Run: headless pygame with SDL's dummy video driver; simulated clock (each Clock.tick advances the game by its frame time, no real sleeping); random seed 0; keys injected as events and as key.get_pressed() state; mouse plan: one left click at the window centre at the start of phase 2, then a move to the lower-right quarter at the start of phase 3.
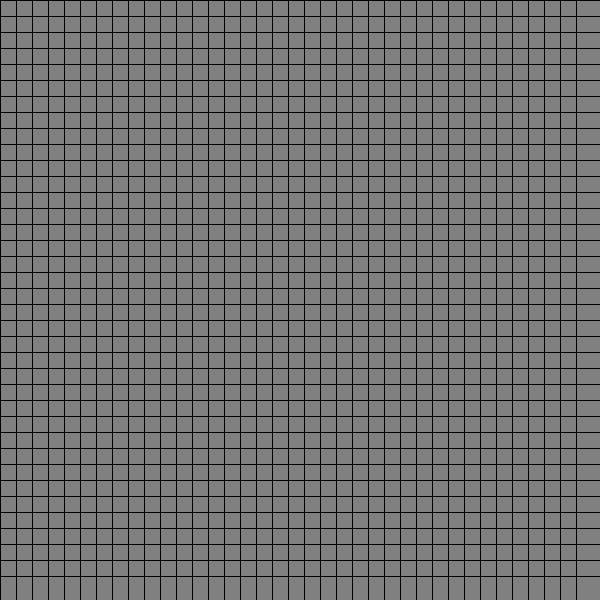
Frame 1 of 4 · flips 1–60 · no input
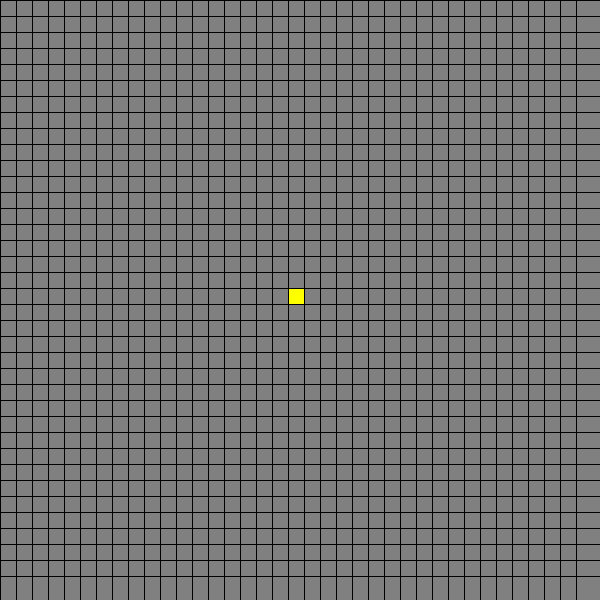
Frame 2 of 4 · flips 61–180 · clicked the window centre · tapped SPACE, RETURN · held RIGHT (→), D
Frame 3 of 4 · flips 181–300 · moved the mouse to the lower-right quarter · held DOWN (↓), S · screen same as frame 1, image omitted
Frame 4 of 4 · flips 301–420 · held LEFT (←), A, UP (↑), W · screen unchanged from frame 3, image omitted

The pygame program that drew these frames:

import pygame
import random

pygame.init()
#DECLARING CONSTANTS
#colours
BLACK = (0, 0, 0)
GREY = (128, 128, 128)
YELLOW = (255, 255, 0)
#game variables 
WIDTH, HEIGHT = 600, 600
TILE_SIZE = 16
GRID_WIDTH = WIDTH // TILE_SIZE
GRID_HEIGHT = HEIGHT // TILE_SIZE
FPS = 60
#SCREEN
screen = pygame.display.set_mode((WIDTH, HEIGHT))

clock = pygame.time.Clock()
#this function generates random simulation using random range
# we are creating list 
# this list is gonna have random positon in tuple
def gen(num):
    return set([(random.randrange(0, GRID_HEIGHT), random.randrange(0, GRID_WIDTH)) for _ in range(num)])
     # random position in row (y direction) # random position  in col(x)  for num passed in para
     # using a set because we can avoid the duplicates 

#drawing grid 
def draw_grid(positions):
    for position in positions:
        col, row = position
        top_left = (col * TILE_SIZE, row * TILE_SIZE)
        pygame.draw.rect(screen, YELLOW, (*top_left, TILE_SIZE, TILE_SIZE))

    for row in range(GRID_HEIGHT):
        pygame.draw.line(screen, BLACK, (0, row * TILE_SIZE), (WIDTH, row * TILE_SIZE))

    for col in range(GRID_WIDTH):
        pygame.draw.line(screen, BLACK, (col * TILE_SIZE, 0), (col * TILE_SIZE, HEIGHT))

def adjust_grid(positions):
    all_neighbors = set()
    new_positions = set()

    for position in positions:
        neighbors = get_neighbors(position)
        all_neighbors.update(neighbors)

        neighbors = list(filter(lambda x: x in positions, neighbors))

        if len(neighbors) in [2, 3]:
            new_positions.add(position)
    
    for position in all_neighbors:
        neighbors = get_neighbors(position)
        neighbors = list(filter(lambda x: x in positions, neighbors))

        if len(neighbors) == 3:
            new_positions.add(position)
    
    return new_positions

def get_neighbors(pos):
    x, y = pos
    neighbors = []
    for dx in [-1, 0, 1]:
        if x + dx < 0 or x + dx > GRID_WIDTH:
            continue
        for dy in [-1, 0, 1]:
            if y + dy < 0 or y + dy > GRID_HEIGHT:
                continue
            if dx == 0 and dy == 0:
                continue

            neighbors.append((x + dx, y + dy))
    
    return neighbors

def main():
    running = True
    playing = False
    count = 0
    update_freq = 120

    positions = set()
    while running:
        clock.tick(FPS)

        if playing:
            count += 1
        
        if count >= update_freq:
            count = 0
            positions = adjust_grid(positions)

        pygame.display.set_caption("Playing" if playing else "Paused")

        for event in pygame.event.get():
            if event.type == pygame.QUIT:
                running = False
            
            if event.type == pygame.MOUSEBUTTONDOWN:
                x, y = pygame.mouse.get_pos()
                col = x // TILE_SIZE
                row = y // TILE_SIZE
                pos = (col, row)

                if pos in positions:
                    positions.remove(pos)
                else:
                    positions.add(pos)
            
            if event.type == pygame.KEYDOWN:
                if event.key == pygame.K_SPACE:
                    playing = not playing
                
                if event.key == pygame.K_c:
                    positions = set()
                    playing = False
                    count = 0
                
                if event.key == pygame.K_g:
                    positions = gen(random.randrange(4, 10) * GRID_WIDTH)
    
        screen.fill(GREY)
        draw_grid(positions)
        pygame.display.update()


    pygame.quit()

if __name__ == "__main__":
    main()
